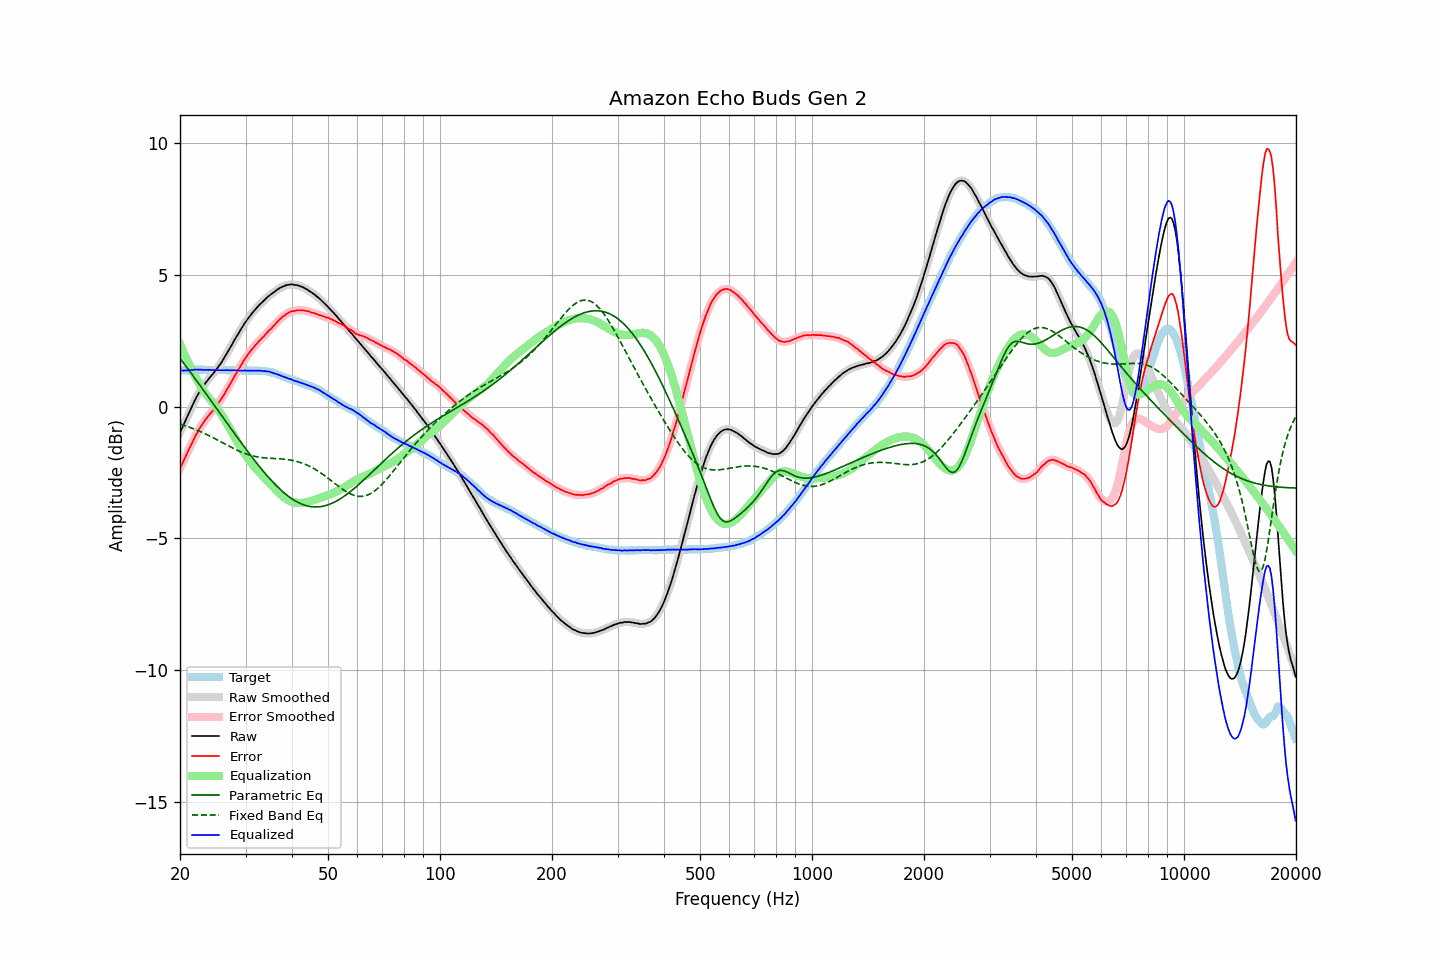

The data file committed next to this chart (first rows):
frequency, raw, error, smoothed, error_smoothed, equalization, parametric_eq, fixed_band_eq, equalized_raw, equalized_smoothed, target
20.00, -0.98, -2.35, -0.98, -2.35, 2.37, 1.83, -0.67, 1.38, 1.38, 1.37
20.20, -0.85, -2.22, -0.85, -2.22, 2.23, 1.75, -0.68, 1.37, 1.37, 1.37
20.40, -0.72, -2.10, -0.72, -2.09, 2.09, 1.67, -0.70, 1.37, 1.37, 1.38
20.61, -0.59, -1.96, -0.59, -1.96, 1.95, 1.59, -0.72, 1.37, 1.37, 1.38
20.81, -0.45, -1.83, -0.45, -1.83, 1.82, 1.51, -0.74, 1.37, 1.37, 1.38
21.02, -0.31, -1.69, -0.31, -1.70, 1.69, 1.42, -0.77, 1.38, 1.38, 1.38
21.23, -0.18, -1.57, -0.18, -1.57, 1.56, 1.34, -0.79, 1.38, 1.38, 1.39
21.44, -0.05, -1.45, -0.05, -1.44, 1.44, 1.26, -0.81, 1.39, 1.39, 1.40
21.66, 0.08, -1.32, 0.08, -1.32, 1.31, 1.18, -0.83, 1.39, 1.39, 1.40
21.87, 0.21, -1.19, 0.21, -1.19, 1.19, 1.09, -0.86, 1.40, 1.40, 1.40
22.09, 0.33, -1.07, 0.33, -1.07, 1.08, 1.01, -0.88, 1.41, 1.40, 1.39
22.31, 0.44, -0.96, 0.44, -0.96, 0.96, 0.93, -0.91, 1.40, 1.41, 1.40
22.54, 0.55, -0.85, 0.55, -0.85, 0.86, 0.84, -0.93, 1.40, 1.40, 1.39
22.76, 0.65, -0.75, 0.64, -0.76, 0.76, 0.76, -0.96, 1.40, 1.40, 1.40
22.99, 0.74, -0.66, 0.74, -0.66, 0.66, 0.67, -0.99, 1.40, 1.40, 1.40
23.22, 0.82, -0.57, 0.82, -0.57, 0.57, 0.59, -1.01, 1.39, 1.39, 1.39
23.45, 0.91, -0.48, 0.90, -0.49, 0.49, 0.50, -1.04, 1.40, 1.39, 1.39
23.69, 0.99, -0.40, 0.98, -0.40, 0.41, 0.42, -1.07, 1.40, 1.39, 1.39
23.92, 1.06, -0.33, 1.06, -0.33, 0.33, 0.33, -1.10, 1.39, 1.40, 1.39
24.16, 1.14, -0.25, 1.13, -0.26, 0.26, 0.25, -1.13, 1.40, 1.39, 1.39
24.40, 1.21, -0.19, 1.21, -0.19, 0.18, 0.16, -1.16, 1.39, 1.39, 1.40
24.65, 1.28, -0.12, 1.28, -0.11, 0.11, 0.08, -1.19, 1.38, 1.39, 1.40
24.89, 1.36, -0.04, 1.36, -0.04, 0.03, -0.01, -1.23, 1.39, 1.39, 1.39
25.14, 1.44, 0.05, 1.44, 0.05, -0.05, -0.09, -1.26, 1.39, 1.39, 1.38
25.39, 1.52, 0.14, 1.52, 0.14, -0.14, -0.18, -1.29, 1.38, 1.38, 1.38
25.65, 1.61, 0.23, 1.61, 0.23, -0.22, -0.26, -1.32, 1.38, 1.38, 1.38
25.91, 1.70, 0.32, 1.70, 0.31, -0.32, -0.35, -1.36, 1.38, 1.38, 1.38
26.16, 1.80, 0.41, 1.80, 0.41, -0.42, -0.43, -1.39, 1.38, 1.38, 1.39
26.43, 1.90, 0.51, 1.90, 0.51, -0.52, -0.52, -1.42, 1.38, 1.38, 1.39
26.69, 2.01, 0.63, 2.00, 0.62, -0.62, -0.60, -1.45, 1.39, 1.38, 1.38
26.96, 2.11, 0.73, 2.11, 0.73, -0.73, -0.69, -1.49, 1.38, 1.38, 1.38
27.23, 2.22, 0.84, 2.21, 0.84, -0.84, -0.78, -1.52, 1.38, 1.38, 1.37
27.50, 2.32, 0.94, 2.32, 0.94, -0.94, -0.86, -1.55, 1.37, 1.38, 1.37
27.77, 2.43, 1.05, 2.43, 1.05, -1.05, -0.95, -1.58, 1.38, 1.38, 1.38
28.05, 2.54, 1.16, 2.54, 1.16, -1.16, -1.03, -1.61, 1.38, 1.38, 1.38
28.33, 2.64, 1.27, 2.64, 1.27, -1.27, -1.11, -1.64, 1.37, 1.37, 1.37
28.62, 2.75, 1.38, 2.74, 1.37, -1.37, -1.20, -1.67, 1.37, 1.37, 1.37
28.90, 2.84, 1.46, 2.84, 1.47, -1.47, -1.28, -1.70, 1.36, 1.37, 1.38
29.19, 2.95, 1.57, 2.94, 1.58, -1.58, -1.37, -1.72, 1.37, 1.37, 1.37
29.48, 3.04, 1.68, 3.04, 1.67, -1.68, -1.45, -1.75, 1.36, 1.37, 1.36
29.78, 3.15, 1.79, 3.14, 1.78, -1.77, -1.53, -1.77, 1.38, 1.37, 1.36
30.08, 3.23, 1.86, 3.23, 1.87, -1.86, -1.61, -1.79, 1.36, 1.37, 1.37
30.38, 3.32, 1.96, 3.32, 1.95, -1.95, -1.69, -1.81, 1.37, 1.37, 1.36
30.68, 3.40, 2.03, 3.40, 2.04, -2.03, -1.78, -1.83, 1.36, 1.36, 1.37
30.99, 3.48, 2.11, 3.48, 2.12, -2.12, -1.86, -1.85, 1.36, 1.36, 1.36
31.30, 3.56, 2.20, 3.55, 2.19, -2.19, -1.94, -1.87, 1.36, 1.36, 1.36
31.61, 3.63, 2.26, 3.63, 2.27, -2.27, -2.01, -1.88, 1.36, 1.36, 1.37
31.93, 3.70, 2.34, 3.70, 2.34, -2.34, -2.09, -1.90, 1.36, 1.36, 1.36
32.24, 3.77, 2.40, 3.77, 2.41, -2.40, -2.17, -1.91, 1.36, 1.36, 1.36
32.57, 3.84, 2.48, 3.84, 2.48, -2.47, -2.25, -1.92, 1.37, 1.36, 1.36
32.89, 3.90, 2.54, 3.90, 2.54, -2.54, -2.32, -1.93, 1.36, 1.36, 1.36
33.22, 3.96, 2.60, 3.96, 2.60, -2.60, -2.40, -1.94, 1.36, 1.35, 1.36
33.55, 4.01, 2.66, 4.01, 2.66, -2.67, -2.47, -1.94, 1.34, 1.35, 1.35
33.89, 4.08, 2.73, 4.07, 2.73, -2.73, -2.54, -1.95, 1.35, 1.34, 1.35
34.23, 4.13, 2.79, 4.13, 2.79, -2.79, -2.61, -1.95, 1.34, 1.34, 1.34
34.57, 4.19, 2.86, 4.19, 2.86, -2.86, -2.68, -1.96, 1.33, 1.33, 1.32
34.92, 4.24, 2.93, 4.23, 2.92, -2.92, -2.75, -1.96, 1.32, 1.31, 1.31
35.27, 4.28, 2.97, 4.28, 2.98, -2.99, -2.82, -1.96, 1.29, 1.30, 1.31
35.62, 4.33, 3.05, 4.33, 3.04, -3.05, -2.88, -1.97, 1.28, 1.27, 1.27
35.97, 4.37, 3.11, 4.37, 3.11, -3.12, -2.94, -1.97, 1.25, 1.25, 1.26
... 635 more rows
